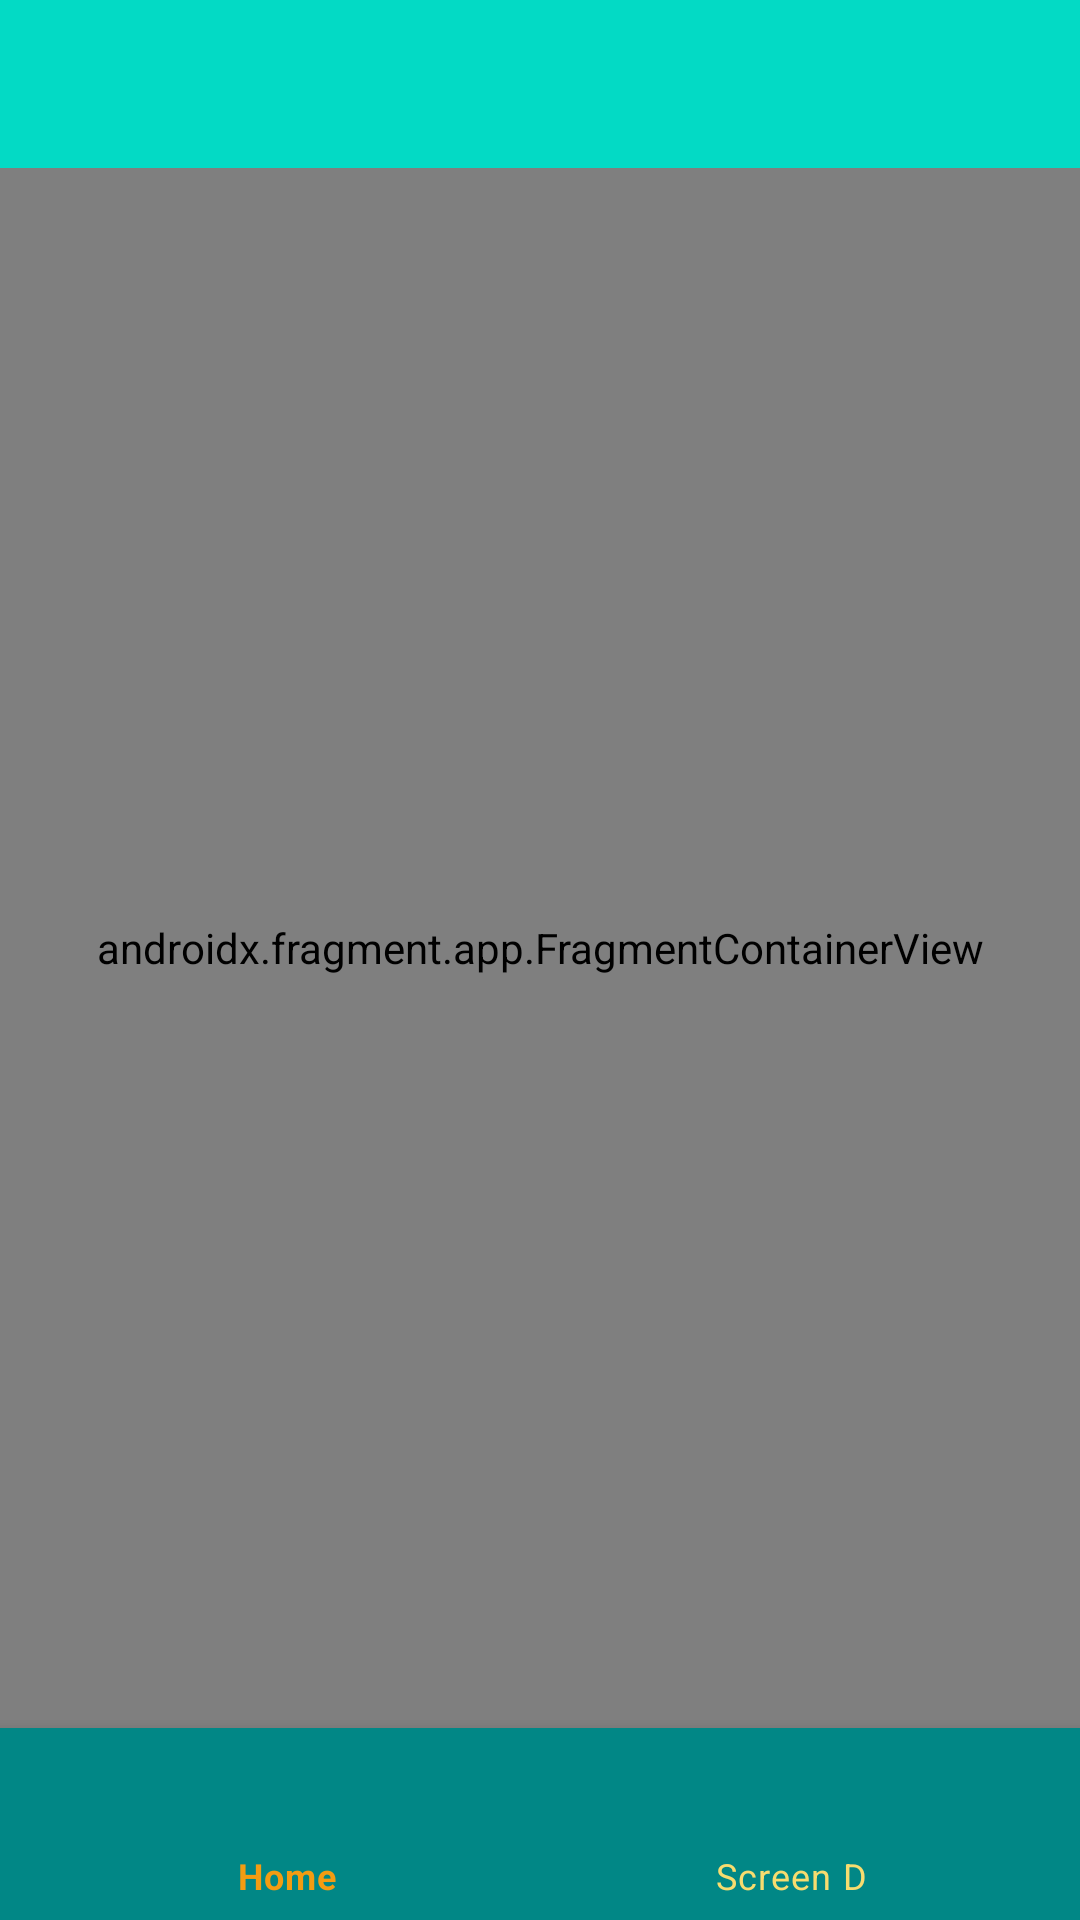

This screen was rendered from an Android layout file. Write that file and the resources it references.
<!-- AndroidManifest.xml: application theme Theme.AdvancedNavigation -->
<!-- res/layout/activity_main.xml -->
<?xml version="1.0" encoding="utf-8"?>
<androidx.drawerlayout.widget.DrawerLayout xmlns:android="http://schemas.android.com/apk/res/android"
    xmlns:app="http://schemas.android.com/apk/res-auto"
    xmlns:tools="http://schemas.android.com/tools"
    android:id="@+id/drawerLayout"
    android:layout_width="match_parent"
    android:layout_height="match_parent"
    tools:context=".ui.activities.MainActivity">


    <androidx.constraintlayout.widget.ConstraintLayout
        android:layout_width="match_parent"
        android:layout_height="match_parent">

        <androidx.appcompat.widget.Toolbar
            android:id="@+id/toolbar"
            android:layout_width="match_parent"
            android:layout_height="wrap_content"
            android:background="@color/teal_200"
            app:layout_constraintTop_toTopOf="parent" />

        <androidx.fragment.app.FragmentContainerView
            android:id="@+id/fragmentContainerView"
            android:name="androidx.navigation.fragment.NavHostFragment"
            android:layout_width="match_parent"
            android:layout_height="0dp"
            app:defaultNavHost="true"
            app:layout_constraintBottom_toTopOf="@id/bottomNavView"
            app:layout_constraintTop_toBottomOf="@id/toolbar"
            app:navGraph="@navigation/main_nav_graph" />

        <com.google.android.material.bottomnavigation.BottomNavigationView
            android:id="@+id/bottomNavView"
            android:layout_width="match_parent"
            android:layout_height="0dp"
            android:background="@color/teal_700"
            app:itemIconSize="40dp"
            app:itemIconTint="@color/colors_bottom_nav"
            app:itemTextColor="@color/colors_bottom_nav"
            app:labelVisibilityMode="auto"
            app:layout_constraintBottom_toBottomOf="parent"
            app:layout_constraintHeight_percent="0.1"
            app:layout_constraintTop_toBottomOf="@id/fragmentContainerView"
            app:menu="@menu/bottom_nav_menu" />

    </androidx.constraintlayout.widget.ConstraintLayout>

    <com.google.android.material.navigation.NavigationView
        android:id="@+id/navView"
        android:layout_width="wrap_content"
        android:layout_height="match_parent"
        android:layout_gravity="start"
        android:fitsSystemWindows="true"
        app:menu="@menu/drawer_menu" />


</androidx.drawerlayout.widget.DrawerLayout>
<!-- resources referenced by this layout -->
<resources>
  <color name="teal_200">#FF03DAC5</color>
  <color name="teal_700">#FF018786</color>
  <style name="Theme.AdvancedNavigation" parent="Theme.MaterialComponents.DayNight.NoActionBar">
          
          <item name="colorPrimary">@color/purple_500</item>
          <item name="colorPrimaryVariant">@color/purple_700</item>
          <item name="colorOnPrimary">@color/white</item>
          
          <item name="colorSecondary">@color/teal_200</item>
          <item name="colorSecondaryVariant">@color/teal_700</item>
          <item name="colorOnSecondary">@color/black</item>
          
          <item name="android:statusBarColor">?attr/colorPrimaryVariant</item>
          
      </style>
  <color name="purple_500">#FF6200EE</color>
  <color name="purple_700">#FF3700B3</color>
  <color name="white">#FFFFFFFF</color>
  <color name="black">#FF000000</color>
</resources>
